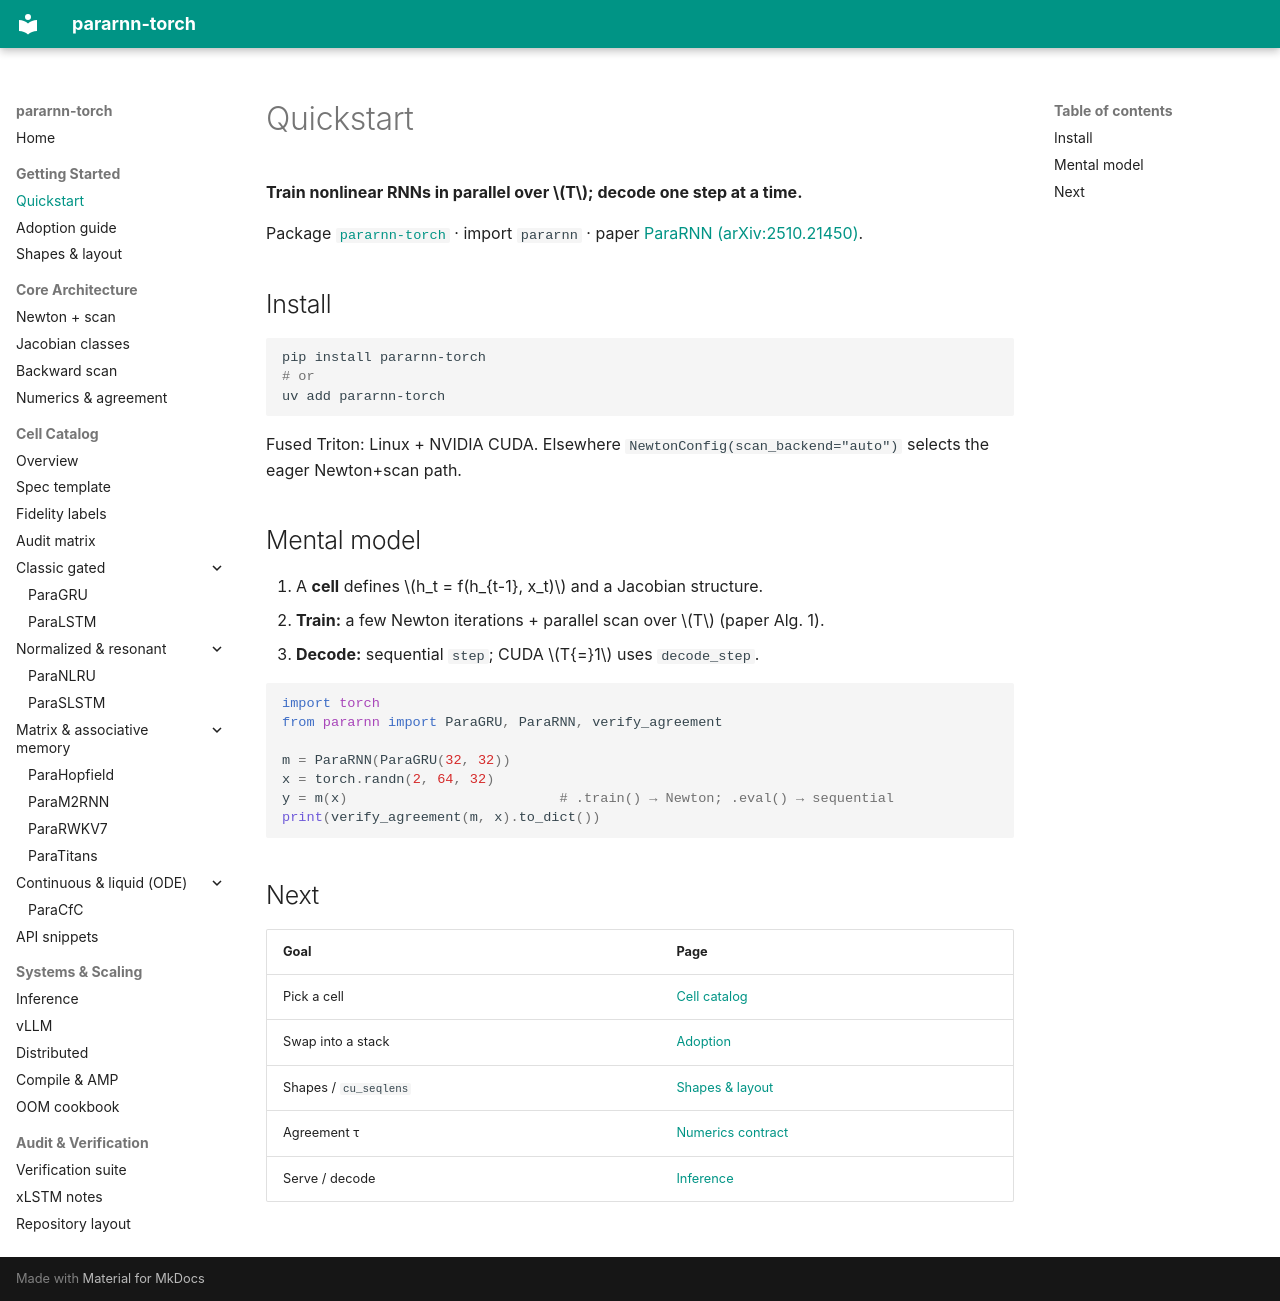

repository: bugkira/pararnn-torch · page: getting_started/quickstart/index.html · generator: mkdocs

# Quickstart

**Train nonlinear RNNs in parallel over \(T\); decode one step at a time.**

Package [`pararnn-torch`](https://pypi.org/project/pararnn-torch/) · import `pararnn` ·
paper [ParaRNN (arXiv:2510.21450)](https://arxiv.org/abs/2510.21450).

## Install

```bash
pip install pararnn-torch
# or
uv add pararnn-torch
```

Fused Triton: Linux + NVIDIA CUDA. Elsewhere `NewtonConfig(scan_backend="auto")`
selects the eager Newton+scan path.

## Mental model

1. A **cell** defines \(h_t = f(h_{t-1}, x_t)\) and a Jacobian structure.
2. **Train:** a few Newton iterations + parallel scan over \(T\) (paper Alg. 1).
3. **Decode:** sequential `step`; CUDA \(T{=}1\) uses `decode_step`.

```python
import torch
from pararnn import ParaGRU, ParaRNN, verify_agreement

m = ParaRNN(ParaGRU(32, 32))
x = torch.randn(2, 64, 32)
y = m(x)                          # .train() → Newton; .eval() → sequential
print(verify_agreement(m, x).to_dict())
```

## Next

| Goal | Page |
|------|------|
| Pick a cell | [Cell catalog](../cells/index.md) |
| Swap into a stack | [Adoption](adoption.md) |
| Shapes / `cu_seqlens` | [Shapes & layout](shapes_layout.md) |
| Agreement τ | [Numerics contract](../core/numerics_contract.md) |
| Serve / decode | [Inference](../systems/inference.md) |
